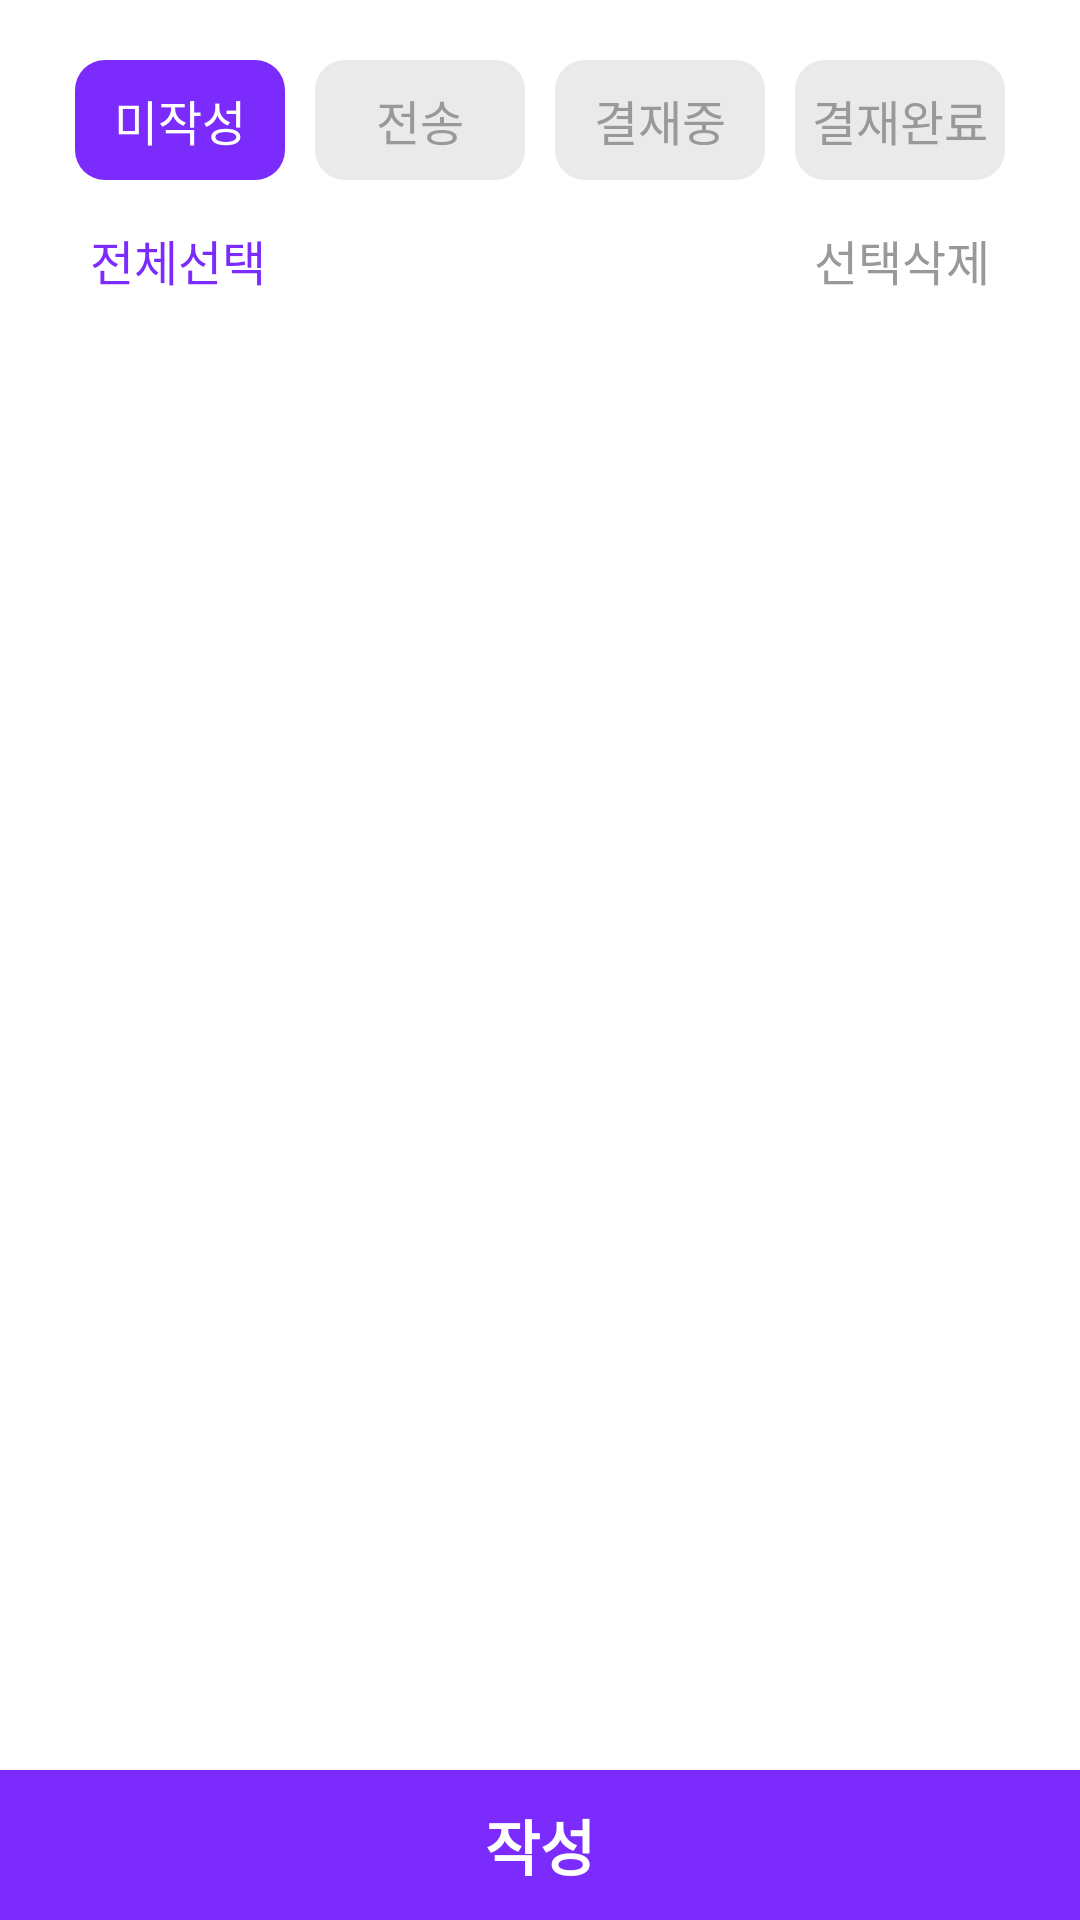

Layout XML and referenced resources for this Android screen:
<!-- AndroidManifest.xml: application theme AppTheme -->
<!-- res/layout/fragment_history.xml -->
<?xml version="1.0" encoding="utf-8"?>
<FrameLayout xmlns:android="http://schemas.android.com/apk/res/android"
    android:layout_width="match_parent"
    android:layout_height="match_parent"
    android:background="@color/white">

    <android.support.v4.widget.NestedScrollView xmlns:android="http://schemas.android.com/apk/res/android"
        android:id="@+id/nsv_history"
        android:layout_width="match_parent"
        android:layout_height="match_parent"
        android:background="@color/white"
        android:orientation="vertical">

        <LinearLayout
            android:layout_width="match_parent"
            android:layout_height="wrap_content"
            android:layout_marginTop="10dp"

            android:orientation="vertical"
            android:paddingLeft="20dp"
            android:paddingRight="20dp">


            <LinearLayout
                android:id="@+id/ll_history_selection"
                android:layout_width="match_parent"
                android:layout_height="wrap_content"
                android:layout_gravity="center"
                android:layout_marginTop="5dp"
                android:orientation="vertical">

                <RadioGroup
                    android:layout_width="match_parent"
                    android:layout_height="50dp"
                    android:orientation="horizontal"
                    android:weightSum="1">


                    <RadioButton
                        android:id="@+id/rbtn_history_none_write"
                        android:layout_width="1dp"
                        android:layout_height="40dp"
                        android:layout_gravity="center"
                        android:layout_marginLeft="5dp"
                        android:layout_marginRight="5dp"
                        android:layout_weight="0.25"
                        android:background="@drawable/btn_selector_bg_pointcolor_gray"
                        android:button="@null"
                        android:checked="true"
                        android:gravity="center"
                        android:text="미작성"

                        android:textColor="@drawable/btn_selector_text_white_darkgray" />

                    <RadioButton
                        android:id="@+id/rbtn_history_transfer"
                        android:layout_width="1dp"
                        android:layout_height="40dp"
                        android:layout_gravity="center"
                        android:layout_marginLeft="5dp"
                        android:layout_marginRight="5dp"
                        android:layout_weight="0.25"
                        android:background="@drawable/btn_selector_bg_pointcolor_gray"
                        android:button="@null"
                        android:gravity="center"
                        android:text="전송"
                        android:textColor="@drawable/btn_selector_text_white_darkgray" />

                    <RadioButton
                        android:id="@+id/rbtn_history_approving"
                        android:layout_width="1dp"
                        android:layout_height="40dp"
                        android:layout_gravity="center"
                        android:layout_marginLeft="5dp"
                        android:layout_marginRight="5dp"
                        android:layout_weight="0.25"
                        android:background="@drawable/btn_selector_bg_pointcolor_gray"
                        android:button="@null"
                        android:gravity="center"
                        android:text="결재중"
                        android:textColor="@drawable/btn_selector_text_white_darkgray" />

                    <RadioButton
                        android:id="@+id/rbtn_history_approved"
                        android:layout_width="1dp"
                        android:layout_height="40dp"
                        android:layout_gravity="center"
                        android:layout_marginLeft="5dp"
                        android:layout_marginRight="5dp"
                        android:layout_weight="0.25"
                        android:background="@drawable/btn_selector_bg_pointcolor_gray"
                        android:button="@null"
                        android:gravity="center"
                        android:text="결재완료"
                        android:textColor="@drawable/btn_selector_text_white_darkgray" />


                </RadioGroup>

                <RelativeLayout
                    android:layout_width="match_parent"
                    android:layout_height="wrap_content"
                    android:layout_margin="10dp">

                    <TextView
                        android:id="@+id/tv_history_all_selection"
                        android:layout_width="wrap_content"
                        android:layout_height="wrap_content"
                        android:background="@color/white"
                        android:layout_alignParentLeft="true"
                        android:text="전체선택"
                        android:textColor="@color/pointColor" />


                        <TextView
                            android:id="@+id/tv_history_delete"
                            android:layout_width="wrap_content"
                            android:layout_height="wrap_content"
                            android:background="@color/white"
                            android:layout_alignParentRight="true"

                            android:text="선택삭제"
                            android:textColor="@color/darkGray" />

                </RelativeLayout>
            </LinearLayout>

            <android.support.v7.widget.RecyclerView
                android:id="@+id/rv_history"
                android:layout_width="match_parent"
                android:layout_height="wrap_content"
                android:layout_marginLeft="10dp"
                android:layout_marginRight="10dp"
                android:layout_marginBottom="50dp"
                android:nestedScrollingEnabled="false" />


        </LinearLayout>

    </android.support.v4.widget.NestedScrollView>

    <Button
        android:id="@+id/btn_history_write"
        android:layout_width="match_parent"
        android:layout_height="50dp"
        android:layout_gravity="bottom"
        android:background="@color/pointColor"
        android:gravity="center"
        android:text="작성"
        android:textColor="@color/white"
        android:textSize="20sp"
        android:textStyle="bold" />

    <Button
        android:id="@+id/btn_history_cancel"
        android:layout_width="match_parent"
        android:layout_height="50dp"
        android:layout_gravity="bottom"
        android:background="@color/pointColor"
        android:gravity="center"
        android:text="취소"
        android:textColor="@color/white"
        android:textSize="20sp"
        android:textStyle="bold"
        android:visibility="gone" />
</FrameLayout>
<!-- resources referenced by this layout -->
<resources>
  <color name="darkGray">#999</color>
  <color name="pointColor">#7B2BFC</color>
  <color name="white">#fff</color>
  <!-- drawable btn_selector_bg_pointcolor_gray (drawable) -->
  <?xml version="1.0" encoding="utf-8"?>
  <selector xmlns:android="http://schemas.android.com/apk/res/android">
  
  
      <item  android:state_checked ="true">
          <shape xmlns:android="http://schemas.android.com/apk/res/android">
              <solid android:color="@color/pointColor" />
              <corners android:radius="10dp" />
              <padding android:bottom="0dp" android:left="0dp" android:right="0dp" android:top="0dp" />
          </shape>
      </item>
      <item android:state_checked ="false">
          <shape xmlns:android="http://schemas.android.com/apk/res/android">
              <solid android:color="@color/gray" />
              <corners android:radius="10dp" />
              <padding android:bottom="0dp" android:left="0dp" android:right="0dp" android:top="0dp" />
          </shape>
  
      </item>
  </selector>
  <!-- drawable btn_selector_text_white_darkgray (drawable) -->
  <?xml version="1.0" encoding="utf-8"?>
  <selector xmlns:android="http://schemas.android.com/apk/res/android">
      <item android:color="@color/white" android:state_checked ="true"/>
      <item android:color="@color/darkGray" android:state_checked ="false"/>
  </selector>
  <style name="AppTheme" parent="Theme.AppCompat.NoActionBar">
          
          <item name="colorPrimary">@color/pointColor</item>
          <item name="colorPrimaryDark">#000</item>
          <item name="colorAccent">#000</item>
          <item name="android:textSize">16sp</item>
          <item name="android:textColor">#424242</item>
          <item name="android:windowBackground">@color/background</item>
          <item name="colorControlNormal">#c5c5c5</item>
          <item name="colorControlActivated">#c8c8c8</item>
          <item name="colorControlHighlight">#c8c8c8</item>
          <item name="windowActionBar">false</item>
          <item name="android:backgroundDimEnabled">true</item>
          <item name="android:background">#00000000</item>
          <item name="windowNoTitle">true</item>
      </style>
  <color name="gray">#eaeaea</color>
  <color name="background">#00000000 </color>
</resources>
